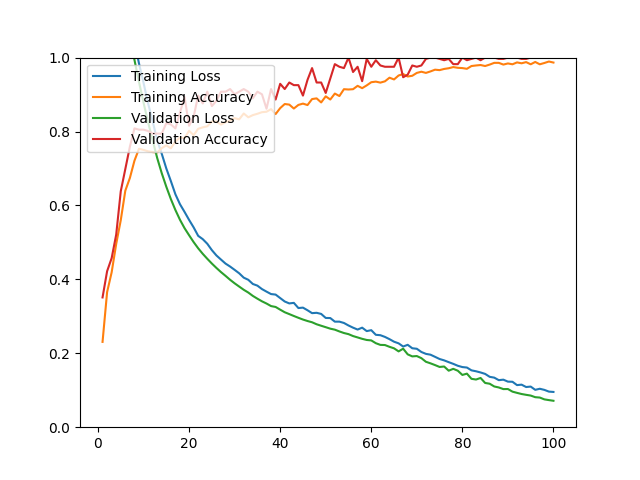

The file beside this chart, header and first rows:
epoch, loss, acc, val_loss, val_acc
1, 1.549, 0.2308, 1.492, 0.3511
2, 1.467, 0.3655, 1.418, 0.4220
3, 1.393, 0.4191, 1.348, 0.4574
4, 1.323, 0.4959, 1.277, 0.5213
5, 1.255, 0.5601, 1.202, 0.6383
6, 1.181, 0.6400, 1.128, 0.6986
7, 1.109, 0.6743, 1.058, 0.7589
8, 1.044, 0.7208, 0.9942, 0.8085
9, 0.9843, 0.7534, 0.9341, 0.8050
10, 0.9318, 0.7503, 0.8782, 0.8050
11, 0.8762, 0.7464, 0.8251, 0.8014
12, 0.8279, 0.7444, 0.7765, 0.7943
13, 0.7760, 0.7432, 0.7283, 0.7943
14, 0.7398, 0.7550, 0.6872, 0.7943
15, 0.7000, 0.7625, 0.6506, 0.8227
16, 0.6659, 0.7546, 0.6172, 0.8191
17, 0.6301, 0.7727, 0.5875, 0.8085
18, 0.6033, 0.7838, 0.5612, 0.8511
19, 0.5826, 0.7822, 0.5386, 0.8936
20, 0.5609, 0.8019, 0.5194, 0.8156
21, 0.5406, 0.7901, 0.5008, 0.8404
22, 0.5177, 0.8074, 0.4840, 0.8972
23, 0.5088, 0.8113, 0.4691, 0.8759
24, 0.4963, 0.8141, 0.4556, 0.9078
25, 0.4791, 0.8271, 0.4428, 0.8688
26, 0.4647, 0.8267, 0.4309, 0.8830
27, 0.4536, 0.8188, 0.4197, 0.9078
28, 0.4427, 0.8251, 0.4095, 0.9078
29, 0.4347, 0.8295, 0.3989, 0.9149
30, 0.4257, 0.8362, 0.3893, 0.9007
31, 0.4164, 0.8330, 0.3805, 0.9078
32, 0.4046, 0.8488, 0.3718, 0.9149
33, 0.3988, 0.8385, 0.3643, 0.9078
34, 0.3875, 0.8444, 0.3552, 0.8901
35, 0.3830, 0.8480, 0.3477, 0.9078
36, 0.3737, 0.8523, 0.3406, 0.9007
37, 0.3668, 0.8535, 0.3346, 0.8617
38, 0.3602, 0.8606, 0.3277, 0.9149
39, 0.3588, 0.8472, 0.3253, 0.8865
40, 0.3494, 0.8633, 0.3180, 0.9291
41, 0.3401, 0.8744, 0.3110, 0.9149
42, 0.3349, 0.8728, 0.3060, 0.9326
43, 0.3364, 0.8622, 0.3009, 0.9255
44, 0.3224, 0.8720, 0.2960, 0.9255
45, 0.3235, 0.8755, 0.2913, 0.8972
46, 0.3164, 0.8716, 0.2873, 0.9397
47, 0.3086, 0.8878, 0.2839, 0.9716
48, 0.3095, 0.8897, 0.2785, 0.9326
49, 0.3065, 0.8787, 0.2745, 0.9326
50, 0.2956, 0.8952, 0.2706, 0.9043
51, 0.2953, 0.8866, 0.2666, 0.9433
52, 0.2856, 0.9027, 0.2639, 0.9823
53, 0.2856, 0.8960, 0.2591, 0.9752
54, 0.2820, 0.9145, 0.2548, 0.9716
55, 0.2752, 0.9137, 0.2518, 1
56, 0.2693, 0.9145, 0.2466, 0.9610
57, 0.2642, 0.9236, 0.2429, 0.9752
58, 0.2693, 0.9173, 0.2391, 0.9362
59, 0.2600, 0.9248, 0.2360, 0.9965
60, 0.2625, 0.9334, 0.2348, 0.9752
... 40 more rows
